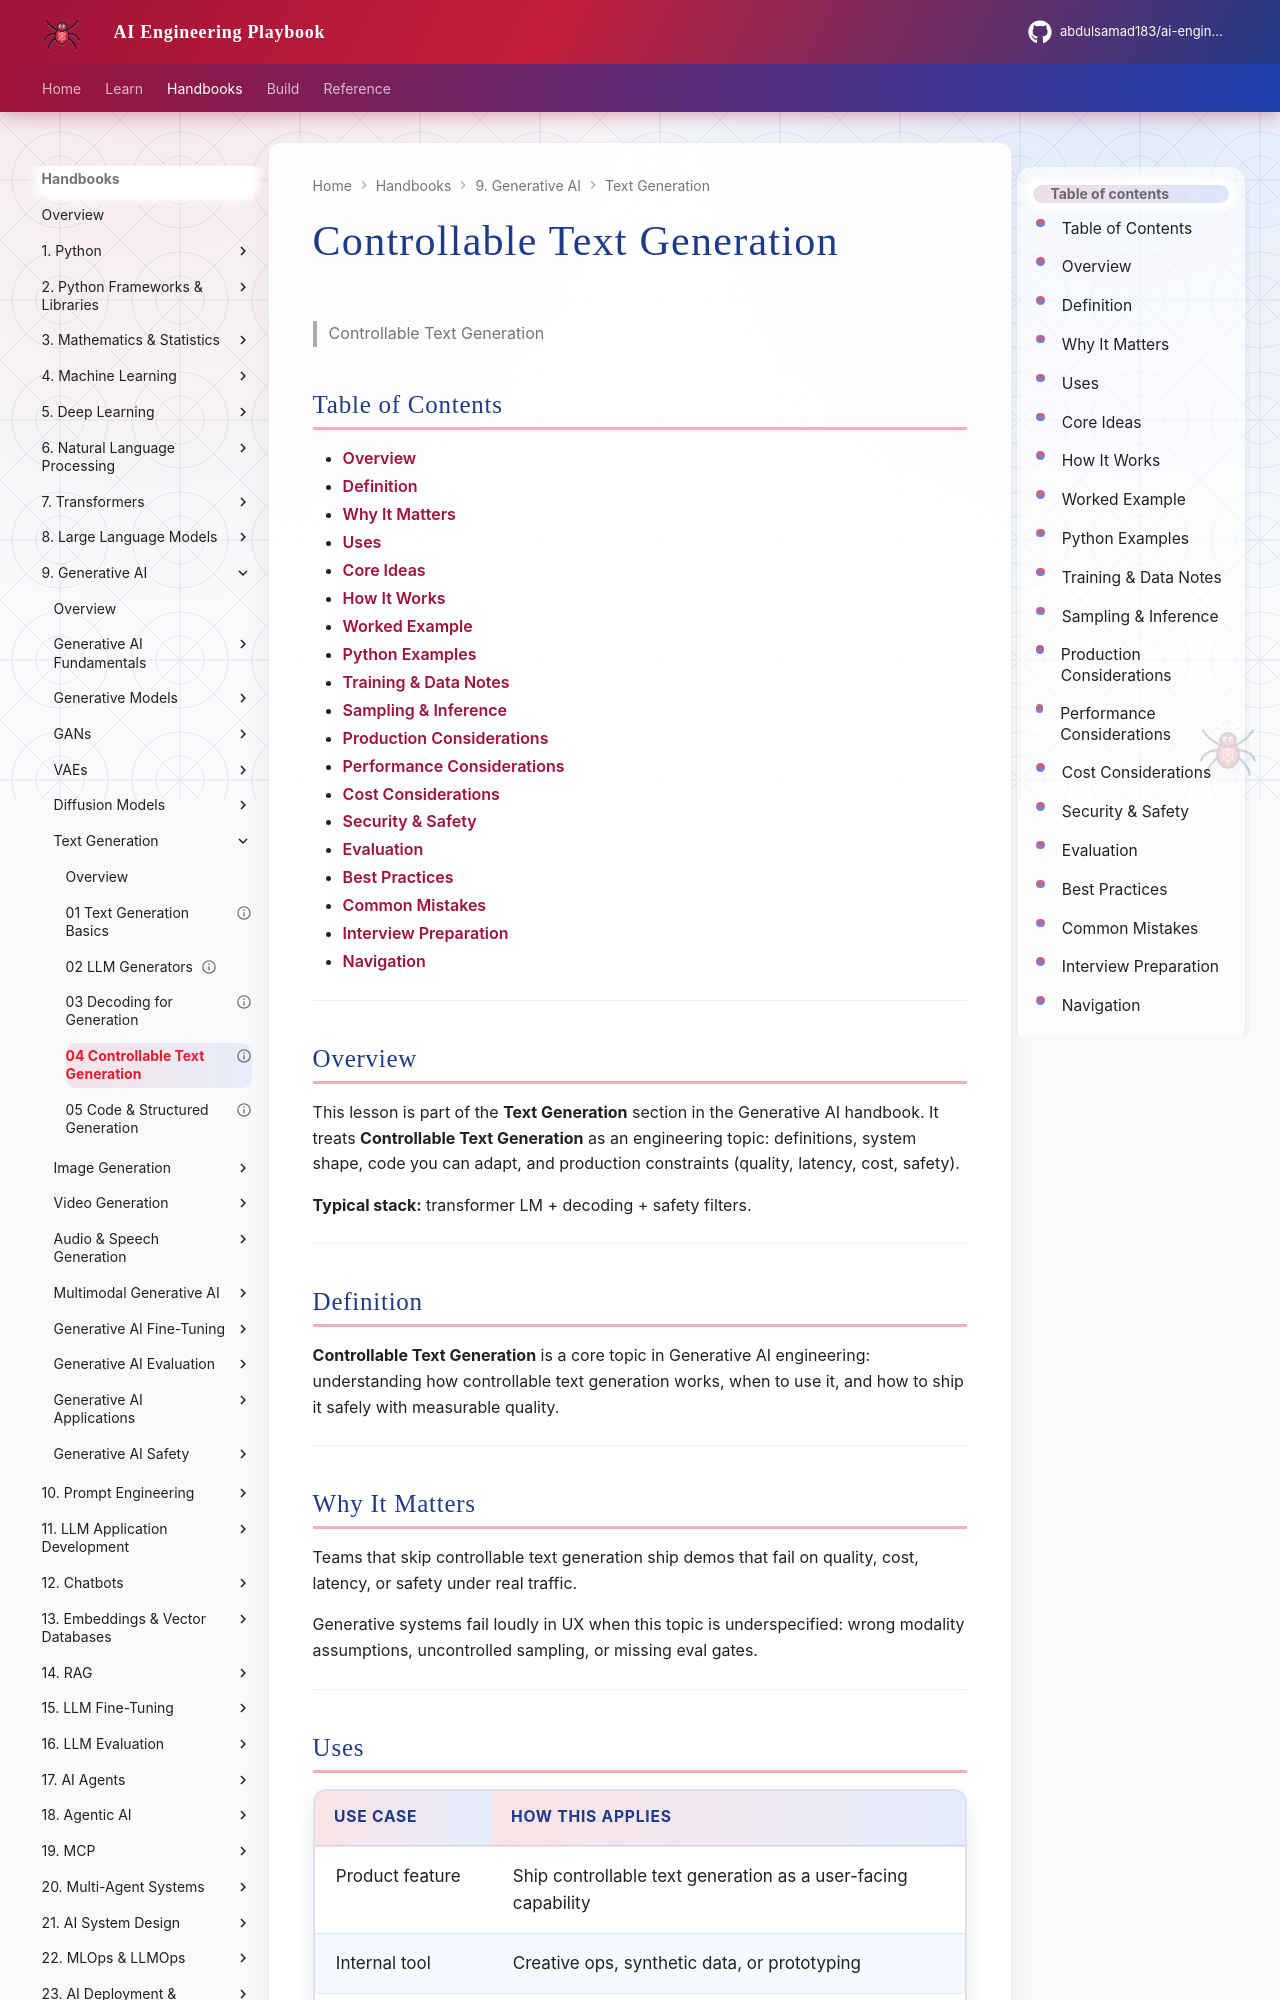

repository: abdulsamad183/ai-engineering-playbook · page: domains/generative-ai/text-generation/04-controllable-text-generation/index.html · generator: mkdocs

---
title: "Controllable Text Generation"
description: "**Controllable Text Generation** is a core topic in Generative AI engineering: understanding how controllable text generation works, when to use it, and how to "
domain: generative-ai
tags: [text-generation, generative-ai]
status: published
created: 2026-08-11
updated: 2026-08-12
version: "2.0"
related:
  - ../README.md
  - ../../deep-learning/README.md
  - ../../llm-engineering/README.md
---

# Controllable Text Generation

> Controllable Text Generation

## Table of Contents

- [Overview](#overview)
- [Definition](#definition)
- [Why It Matters](#why-it-matters)
- [Uses](#uses)
- [Core Ideas](#core-ideas)
- [How It Works](#how-it-works)
- [Worked Example](#worked-example)
- [Python Examples](#python-examples)
- [Training & Data Notes](#training--data-notes)
- [Sampling & Inference](#sampling--inference)
- [Production Considerations](#production-considerations)
- [Performance Considerations](#performance-considerations)
- [Cost Considerations](#cost-considerations)
- [Security & Safety](#security--safety)
- [Evaluation](#evaluation)
- [Best Practices](#best-practices)
- [Common Mistakes](#common-mistakes)
- [Interview Preparation](#interview-preparation)
- [Navigation](#navigation)

---

## Overview

This lesson is part of the **Text Generation** section in the Generative AI handbook. It treats **Controllable Text Generation** as an engineering topic: definitions, system shape, code you can adapt, and production constraints (quality, latency, cost, safety).

**Typical stack:** transformer LM + decoding + safety filters.

---

## Definition

**Controllable Text Generation** is a core topic in Generative AI engineering: understanding how controllable text generation works, when to use it, and how to ship it safely with measurable quality.

---

## Why It Matters

Teams that skip controllable text generation ship demos that fail on quality, cost, latency, or safety under real traffic.

Generative systems fail loudly in UX when this topic is underspecified: wrong modality assumptions, uncontrolled sampling, or missing eval gates.

---
